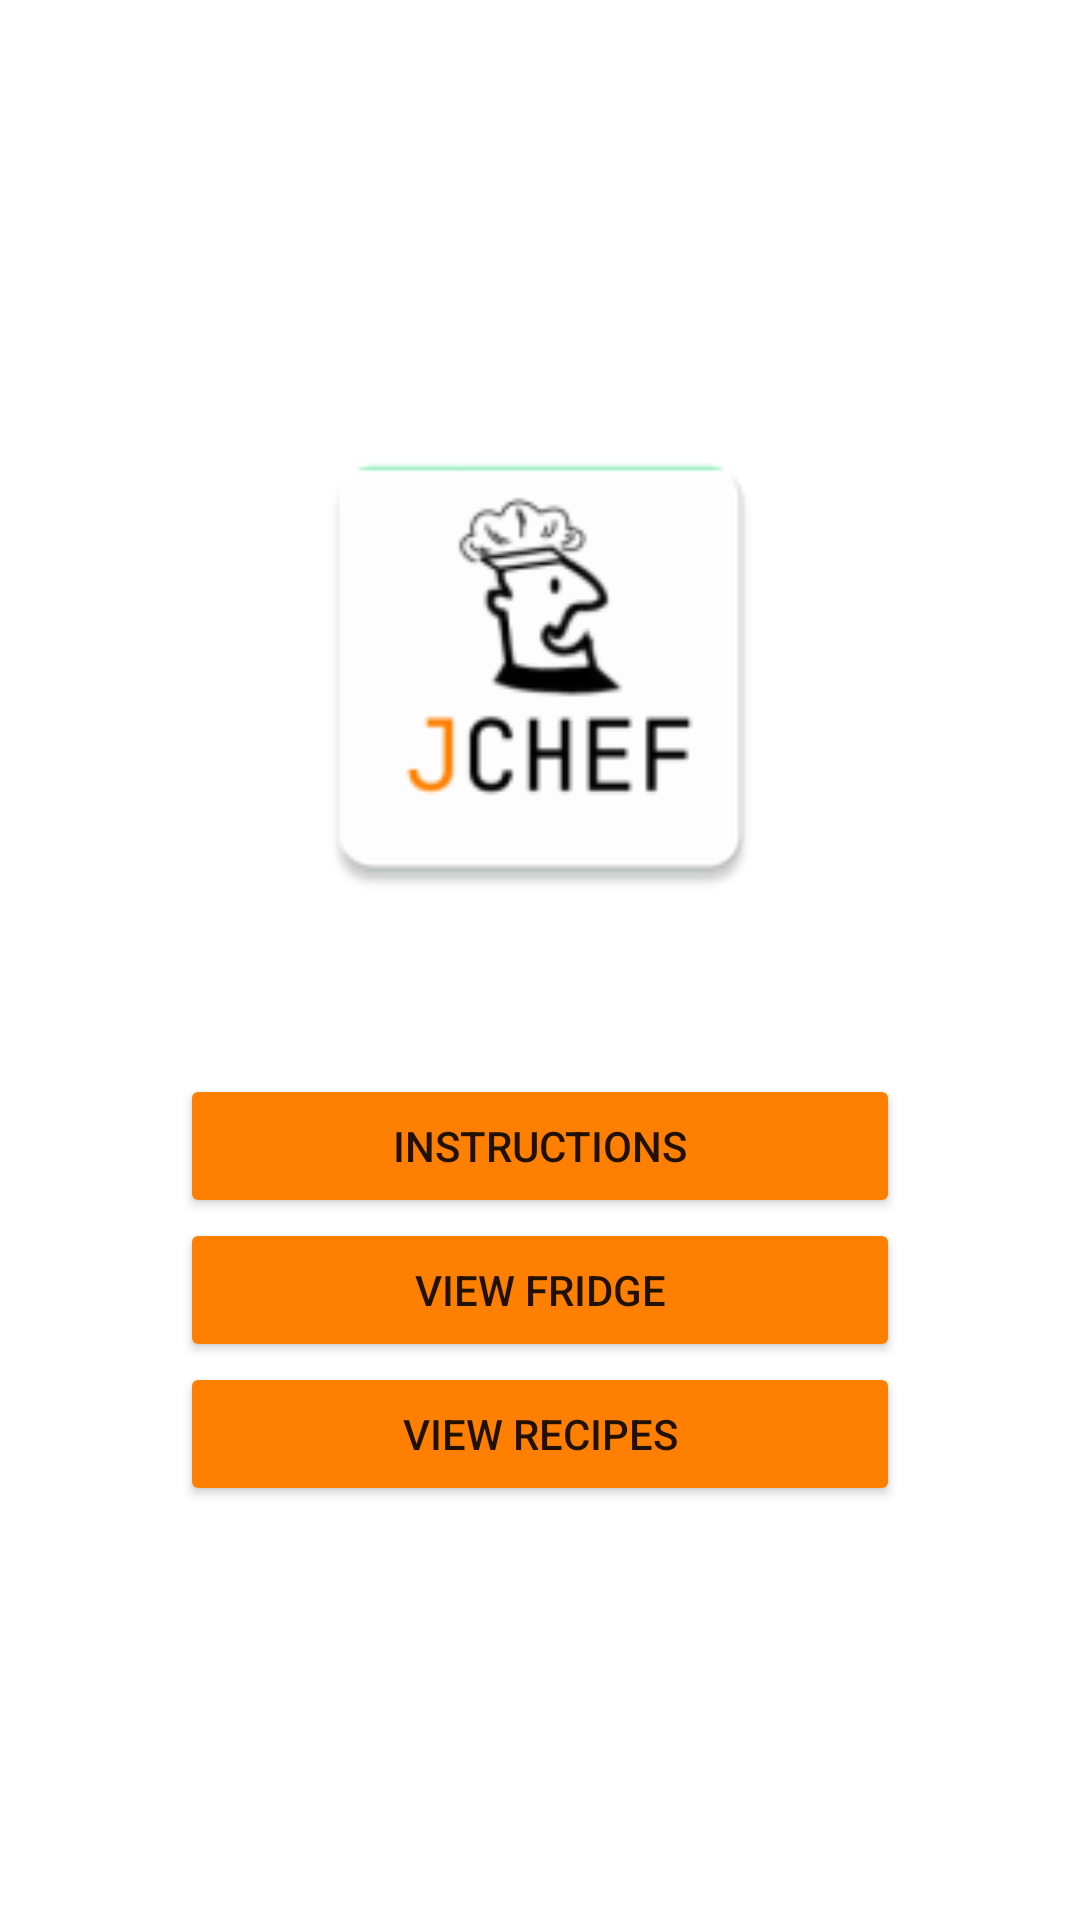

Layout XML and referenced resources for this Android screen:
<!-- AndroidManifest.xml: application theme Theme.JChef -->
<!-- res/layout/activity_main.xml -->
<?xml version="1.0" encoding="utf-8"?>
<androidx.constraintlayout.widget.ConstraintLayout
        xmlns:android="http://schemas.android.com/apk/res/android"
        xmlns:tools="http://schemas.android.com/tools"
        xmlns:app="http://schemas.android.com/apk/res-auto"
        android:layout_width="match_parent"
        android:layout_height="match_parent"
        tools:context="com.gries.jchefapp.MainActivity">

    <ImageView
            android:layout_width="175dp"
            android:layout_height="169dp" app:srcCompat="@mipmap/logo" android:id="@+id/imageView2"
            app:layout_constraintStart_toStartOf="parent"
            android:layout_marginLeft="144dp" android:layout_marginStart="144dp"
            app:layout_constraintTop_toTopOf="parent" app:layout_constraintBottom_toTopOf="@+id/textView3"
            android:layout_marginTop="144dp" android:layout_marginEnd="144dp" android:layout_marginRight="144dp"
            app:layout_constraintEnd_toEndOf="parent" android:contentDescription="@string/logo"/>
    <TextView
            android:text="@string/welcome_to_jchef"
            android:layout_width="wrap_content"
            android:layout_height="wrap_content" android:id="@+id/textView3"
            app:layout_constraintStart_toStartOf="parent"
            android:layout_marginLeft="200dp"
            android:layout_marginStart="200dp"
            app:layout_constraintTop_toBottomOf="@+id/imageView2"
            app:layout_constraintBottom_toTopOf="@+id/button5" android:layout_marginEnd="200dp"
            android:layout_marginRight="200dp" app:layout_constraintEnd_toEndOf="parent"
            android:layout_marginBottom="32dp"/>
    <Button
            android:text="@string/instructions"
            android:layout_width="0dp"
            android:layout_height="wrap_content" android:id="@+id/button5"
            app:layout_constraintStart_toStartOf="parent"
            android:layout_marginLeft="60dp" android:layout_marginStart="60dp"
            app:layout_constraintTop_toBottomOf="@+id/textView3"
            app:layout_constraintBottom_toTopOf="@+id/button8"
            app:layout_constraintEnd_toEndOf="parent" android:layout_marginRight="60dp"
            android:layout_marginEnd="60dp" app:backgroundTint="#FF8000"/>


    <Button
            android:text="@string/view_fridge"
            android:layout_width="0dp"
            android:layout_height="wrap_content" android:id="@+id/button8"
            app:layout_constraintStart_toStartOf="parent" android:layout_marginLeft="60dp"
            android:layout_marginStart="60dp" app:layout_constraintTop_toBottomOf="@+id/button5"
            app:layout_constraintBottom_toTopOf="@+id/button7" android:layout_marginEnd="60dp"
            android:layout_marginRight="60dp" app:layout_constraintEnd_toEndOf="parent" app:backgroundTint="#FF8000"/>
    <Button
            android:text="@string/view_recipes"
            android:layout_width="0dp"
            android:layout_height="wrap_content" android:id="@+id/button7"
            app:layout_constraintStart_toStartOf="parent" android:layout_marginLeft="60dp"
            android:layout_marginStart="60dp" app:layout_constraintBottom_toBottomOf="parent"
            app:layout_constraintTop_toBottomOf="@+id/button8" android:layout_marginBottom="144dp"
            android:layout_marginEnd="60dp" android:layout_marginRight="60dp"
            app:layout_constraintEnd_toEndOf="parent" app:backgroundTint="#FF8000"/>
</androidx.constraintlayout.widget.ConstraintLayout>
<!-- resources referenced by this layout -->
<resources>
  <!-- mipmap logo: png bitmap (mipmap-hdpi, 2733 bytes) -->
  <string name="instructions">Instructions</string>
  <string name="logo">logo</string>
  <string name="view_fridge">View Fridge</string>
  <string name="view_recipes">View Recipes</string>
  <string name="welcome_to_jchef">Welcome to JChef!</string>
  <style name="Theme.JChef" parent="Theme.MaterialComponents.DayNight.DarkActionBar">
          
          <item name="colorPrimary">@color/purple_500</item>
          <item name="colorPrimaryVariant">@color/purple_700</item>
          <item name="colorOnPrimary">@color/white</item>
          
          <item name="colorSecondary">@color/teal_200</item>
          <item name="colorSecondaryVariant">@color/teal_700</item>
          <item name="colorOnSecondary">@color/black</item>
          
          <item name="android:statusBarColor" tools:targetApi="l">?attr/colorPrimaryVariant</item>
          
      </style>
  <color name="white">#FFFFFFFF</color>
  <color name="black">#FF000000</color>
  <!-- not gathered from this repository: default colours our renderer supplied (Android Studio template values) -->
  <color name="purple_500">#FF6200EE</color>
  <color name="purple_700">#FF3700B3</color>
  <color name="teal_200">#FF03DAC5</color>
  <color name="teal_700">#FF018786</color>
</resources>
